Run: headless pygame with SDL's dummy video driver; simulated clock (each Clock.tick advances the game by its frame time, no real sleeping); random seed 0; keys injected as events and as key.get_pressed() state; no mouse input.
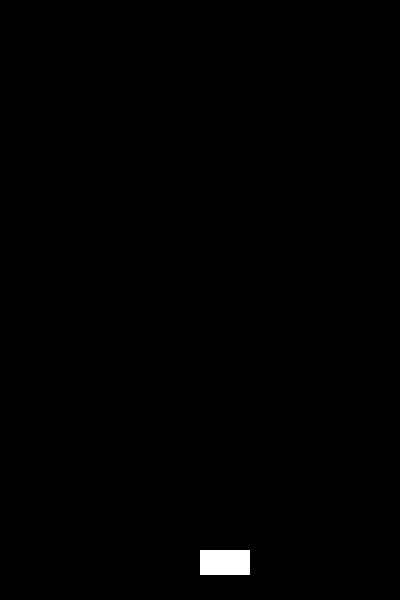
Frame 1 of 4 · flips 1–60 · no input
Frame 2 of 4 · flips 61–180 · tapped SPACE, RETURN · held RIGHT (→), D · screen unchanged from frame 1, image omitted
Frame 3 of 4 · flips 181–300 · held DOWN (↓), S · screen unchanged from frame 2, image omitted
Frame 4 of 4 · flips 301–420 · held LEFT (←), A, UP (↑), W · screen unchanged from frame 3, image omitted

The pygame program that drew these frames:

import pygame
from pygame.locals import *

#define the player
class Player(pygame.sprite.Sprite):
 def __init__(self):
  super(Player, self).__init__()
  self.surf = pygame.Surface((50, 25))
  self.surf.fill((255,255,255))
  self.rect = self.surf.get_rect()
 
 def update(self, pressed_keys):
  """
  if pressed_keys[K_UP]:
   self.rect.move_ip(0, -5)
  if pressed_keys[K_DOWN]:
   self.rect.move_ip(0, 5)
  """
  if pressed_keys[K_LEFT]:
   self.rect.move_ip(-5, 0)
  if pressed_keys[K_RIGHT]:
   self.rect.move_ip(5, 0)

#initialization
pygame.init()

#create the screen object
screen = pygame.display.set_mode((400, 600))

#instantiate the player
player = Player()

running = True

#main loop
while running:
 for event in pygame.event.get():
  if event.type == KEYDOWN:
   if event.key == K_ESCAPE:
    running = False
  elif event.type == QUIT:
   running = False

 pressed_keys = pygame.key.get_pressed()
 
 player.update(pressed_keys)

 #draw the player to the screen
 screen.blit(player.surf, (200, 550))
 #update the display
 pygame.display.flip()
